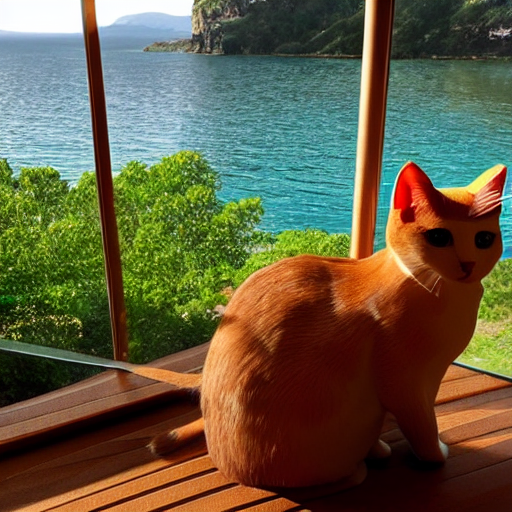
Generation parameters embedded in this image by AUTOMATIC1111 Stable Diffusion web UI or a fork of it (Forge, ...) (PNG 'parameters' text chunk):
photograph of one ((cat)), [[[[[[scenic]]]]]], [[[[[[[indoors]]]]]]]
Negative prompt: grayscale, blurry, ugly, ((ugly face)), out of frame, out of focus, disfigured, distorted, low resolution, distorted, malformed, too many limbs, too few limbs, low resolution, jpeg artifacts, low quality, ((watermark)), signature, ((painting)), ((picture frame)), 
Steps: 30, Sampler: DPM++ 2M Karras, CFG scale: 7, Seed: 677442625, Size: 512x512, Model hash: 6ce0161689, Model: v1-5-pruned-emaonly, Variation seed: 825632470, Variation seed strength: 1